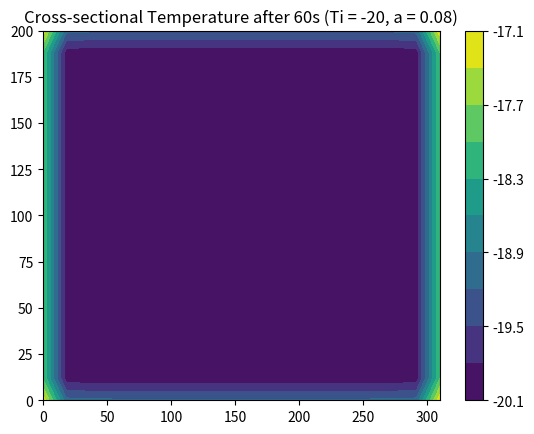

Source code (Python): (Note: this script raises an exception after producing the figure.)
import numpy as np
import matplotlib.pyplot as plt
import pandas as pd

# Parameters
Lx = 310
Ly = 200
Lz = 80       # Size of the cubic domain (mm)
Nx = 20       # Number of grid points along x
Ny = 20       # Number of grid points along y
Nz = 10       # Number of grid points along z
alpha = 0.08  # Thermal diffusivity (mm^2/s)
T_initial = -20.0  # Initial temperature in the center of the cube (starting from 60 degrees Celsius)
T_room = 25.0  # Room temperature

# Discretization
dx = Lx / (Nx - 1)
dy = Ly / (Ny - 1)
dz = Lz / (Nz - 1)
dt = 1 # Time step

# Initialize the grid
T = np.ones((Nx, Ny, Nz)) * T_room
T[:, :, :] = T_initial  # Set the entire cube to the initial temperature
T[:, 0, :] = T_room  # Set the bottom boundary to room temperature
T[:, -1, :] = T_room  # Set the top boundary to room temperature
T[0, :, :] = T_room  # Set the left boundary to room temperature
T[-1, :, :] = T_room  # Set the right boundary to room temperature
T[:, :, 0] = T_room  # Set the front boundary to room temperature
T[:, :, -1] = T_room  # Set the back boundary to room temperature

# Time stepping (explicit finite difference)
num_steps = 65

# T_plot saves the calculated crossed-sectional data in x-z plane
T_plot = np.zeros((Nx, Ny, num_steps))

for step in range(num_steps):
    print(step)
    Tn = T.copy()  # Copy the current temperature field
    T_plot[:,:,step] = T[:,:,5].copy()
    print(T[:,:,5])
    for i in range(1, Nx-1):
        for j in range(1, Ny-1):
            for k in range(1, Nz-1):
                T[i, j, k] = Tn[i, j, k] + alpha * dt * (
                    (Tn[i+1, j, k] - 2*Tn[i, j, k] + Tn[i-1, j, k]) / dx**2 +
                    (Tn[i, j+1, k] - 2*Tn[i, j, k] + Tn[i, j-1, k]) / dy**2 +
                    (Tn[i, j, k+1] - 2*Tn[i, j, k] + Tn[i, j, k-1]) / dz**2
                )

# Visualization
# Contour Field Plot Animation
x = np.linspace(0, Lx, Nx-2)
y = np.linspace(0, Ly, Ny-2)
Xg, Yg = np.meshgrid(x, y)


cntr1 = plt.contourf(Xg, Yg, T_plot[1:-1,1:-1,-1], levels=10)
plt.title('Cross-sectional Temperature after 60s (Ti = -20, a = 0.08)')
plt.colorbar(cntr1)
plt.show()

#Animation
'''
kw = {
    'vmin': T_plot.min(),
    'vmax': T_plot.max(),
    'levels': np.linspace(T_plot[1:-1, 1:-1, -1].min(), T_plot[1:-1,1:-1,-1].max(), 100),
}

#plt.ion()
for k in range(0, num_steps - 1, 5):
    cntr1 = plt.contourf(Xg, Yg, T_plot[1:-1, 1:-1, k], **kw)
    plt.title(str(k))
    plt.colorbar(cntr1)
    plt.show()
    #plt.pause(1)
    #plt.clf()
#plt.close()
'''


# Save data into Excel
data_columns = T_plot[:,:,-1]

# Create an empty DataFrame
df = pd.DataFrame()

# Specify the Excel file path
excel_file_path = 'Heat tranfer simulator/PVC_output.xlsx'

# Loop through the data and add columns to the DataFrame
for i, data_col in enumerate(data_columns, start=1):
    column_name = f'x{i}'
    df[column_name] = data_col

# Write the DataFrame to an Excel file
df.to_excel(excel_file_path, index=False)

print(f'Data saved to {excel_file_path}')